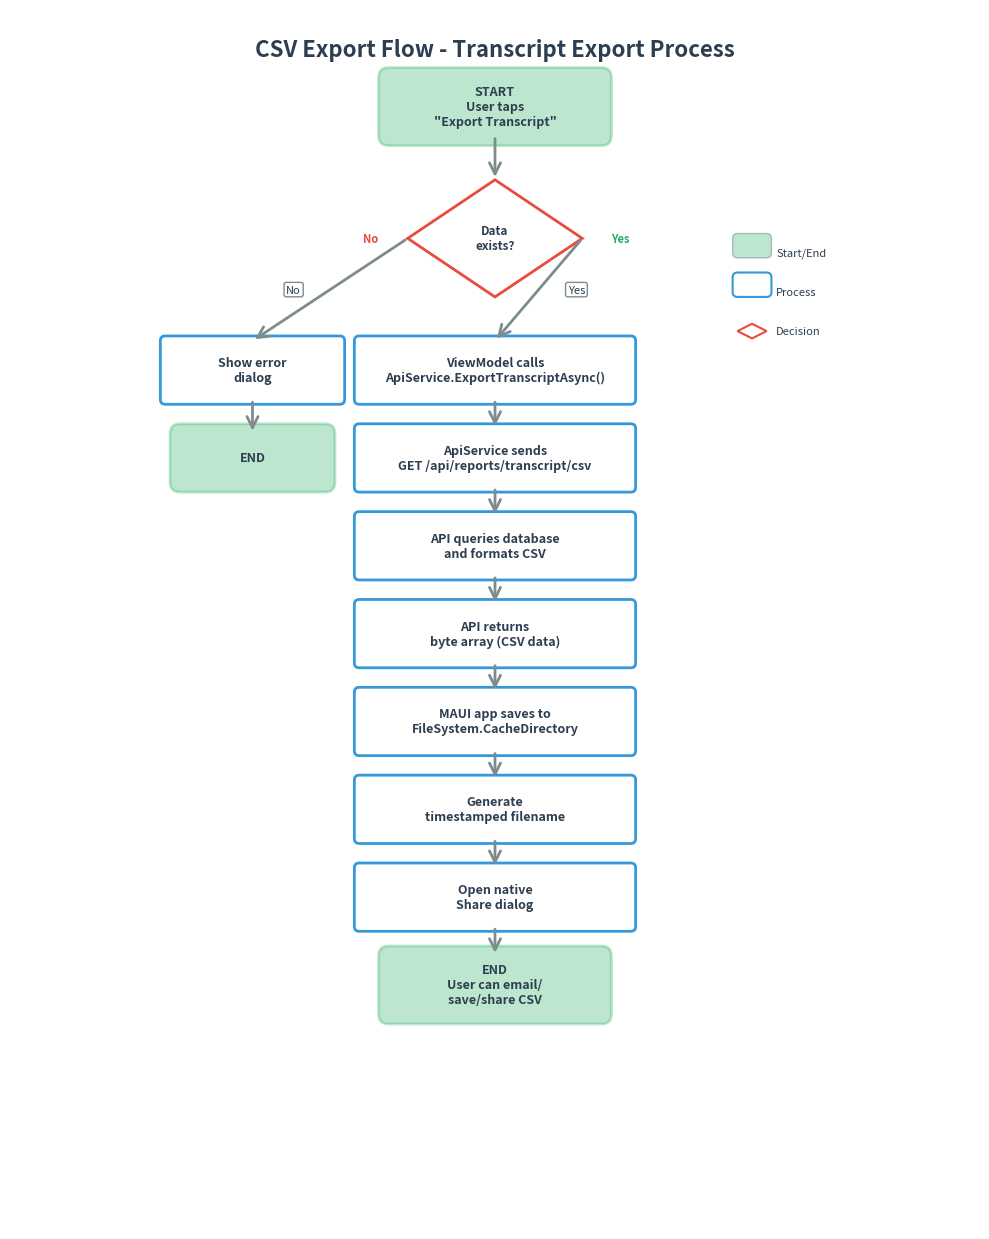

Recreate this plot in Python.
"""
Generate CSV Export Flow Diagram (Flowchart)
"""
import matplotlib.pyplot as plt
import matplotlib.patches as mpatches
from matplotlib.patches import FancyBboxPatch, FancyArrowPatch, Rectangle, Polygon
import numpy as np

# Set up the figure (vertical orientation)
fig, ax = plt.subplots(figsize=(10, 12.5), dpi=150)  # 1500x1875 at 150 DPI
ax.set_xlim(0, 10)
ax.set_ylim(0, 12.5)
ax.axis('off')

# Color scheme
colors = {
    'start_end': '#27AE60',   # Green
    'process': '#3498DB',     # Blue
    'decision': '#E74C3C',    # Red
    'text': '#2C3E50',
    'arrow': '#7F8C8D',
    'error': '#E74C3C'
}

def draw_process(ax, x, y, text, width=2, height=0.6):
    """Draw a process box (rectangle)"""
    box = FancyBboxPatch((x - width/2, y - height/2), width, height,
                         boxstyle="round,pad=0.05",
                         edgecolor=colors['process'],
                         facecolor='white',
                         linewidth=2)
    ax.add_patch(box)
    ax.text(x, y, text, ha='center', va='center', 
           fontsize=9, color=colors['text'], fontweight='bold')
    return x, y

def draw_decision(ax, x, y, text, width=1.8, height=1.2):
    """Draw a decision diamond"""
    # Create diamond shape
    diamond = Polygon([(x, y + height/2), (x + width/2, y), 
                      (x, y - height/2), (x - width/2, y)],
                     edgecolor=colors['decision'],
                     facecolor='white',
                     linewidth=2)
    ax.add_patch(diamond)
    ax.text(x, y, text, ha='center', va='center', 
           fontsize=8.5, color=colors['text'], fontweight='bold')
    return x, y

def draw_start_end(ax, x, y, text, width=2.2, height=0.6):
    """Draw start/end oval"""
    # Create rounded rectangle (oval-like)
    box = FancyBboxPatch((x - width/2, y - height/2), width, height,
                         boxstyle="round,pad=0.1",
                         edgecolor=colors['start_end'],
                         facecolor=colors['start_end'],
                         linewidth=2, alpha=0.3)
    ax.add_patch(box)
    ax.text(x, y, text, ha='center', va='center', 
           fontsize=9, color=colors['text'], fontweight='bold')
    return x, y

def draw_arrow(ax, x1, y1, x2, y2, label=None, label_pos='right'):
    """Draw an arrow with optional label"""
    arrow = FancyArrowPatch((x1, y1), (x2, y2),
                           arrowstyle='->', mutation_scale=20,
                           linewidth=2, color=colors['arrow'],
                           zorder=3)
    ax.add_patch(arrow)
    if label:
        mid_x = (x1 + x2) / 2
        mid_y = (y1 + y2) / 2
        if label_pos == 'right':
            ax.text(mid_x + 0.3, mid_y, label, ha='left', va='center', 
                   fontsize=8, color=colors['text'],
                   bbox=dict(boxstyle='round,pad=0.2', facecolor='white', 
                            edgecolor=colors['arrow'], linewidth=1))
        else:
            ax.text(mid_x - 0.3, mid_y, label, ha='right', va='center', 
                   fontsize=8, color=colors['text'],
                   bbox=dict(boxstyle='round,pad=0.2', facecolor='white', 
                            edgecolor=colors['arrow'], linewidth=1))

# Flowchart elements (top to bottom)
y_start = 11.5
y_step = 0.9

# 1. Start
start_x, start_y = 5, y_start
draw_start_end(ax, start_x, start_y, 'START\nUser taps\n"Export Transcript"')

# 2. Check data exists
check_x, check_y = 5, y_start - y_step * 1.5
draw_decision(ax, check_x, check_y, 'Data\nexists?')

# 3. Show error (if no)
error_x, error_y = 2.5, check_y - y_step * 1.5
draw_process(ax, error_x, error_y, 'Show error\ndialog', 1.8, 0.6)

# 4. End (error path)
end_error_x, end_error_y = 2.5, error_y - y_step
draw_start_end(ax, end_error_x, end_error_y, 'END', 1.5, 0.5)

# 5. Call API service (if yes)
api_x, api_y = 5, check_y - y_step * 1.5
draw_process(ax, api_x, api_y, 'ViewModel calls\nApiService.ExportTranscriptAsync()', 2.8, 0.6)

# 6. Send GET request
get_x, get_y = 5, api_y - y_step
draw_process(ax, get_x, get_y, 'ApiService sends\nGET /api/reports/transcript/csv', 2.8, 0.6)

# 7. API queries database
query_x, query_y = 5, get_y - y_step
draw_process(ax, query_x, query_y, 'API queries database\nand formats CSV', 2.8, 0.6)

# 8. Return byte array
return_x, return_y = 5, query_y - y_step
draw_process(ax, return_x, return_y, 'API returns\nbyte array (CSV data)', 2.8, 0.6)

# 9. Save to cache
save_x, save_y = 5, return_y - y_step
draw_process(ax, save_x, save_y, 'MAUI app saves to\nFileSystem.CacheDirectory', 2.8, 0.6)

# 10. Generate filename
filename_x, filename_y = 5, save_y - y_step
draw_process(ax, filename_x, filename_y, 'Generate\ntimestamped filename', 2.8, 0.6)

# 11. Open share dialog
share_x, share_y = 5, filename_y - y_step
draw_process(ax, share_x, share_y, 'Open native\nShare dialog', 2.8, 0.6)

# 12. End (success)
end_x, end_y = 5, share_y - y_step
draw_start_end(ax, end_x, end_y, 'END\nUser can email/\nsave/share CSV', 2.2, 0.6)

# Draw arrows
# Start to check
draw_arrow(ax, start_x, start_y - 0.3, check_x, check_y + 0.6)

# Check to error (No)
draw_arrow(ax, check_x - 0.9, check_y, error_x, error_y + 0.3, 'No', 'left')
ax.text(check_x - 1.2, check_y, 'No', ha='right', va='center', 
       fontsize=8, fontweight='bold', color=colors['error'])

# Error to end
draw_arrow(ax, error_x, error_y - 0.3, end_error_x, end_error_y + 0.25)

# Check to API (Yes)
draw_arrow(ax, check_x + 0.9, check_y, api_x, api_y + 0.3, 'Yes', 'right')
ax.text(check_x + 1.2, check_y, 'Yes', ha='left', va='center', 
       fontsize=8, fontweight='bold', color=colors['start_end'])

# API to GET
draw_arrow(ax, api_x, api_y - 0.3, get_x, get_y + 0.3)

# GET to query
draw_arrow(ax, get_x, get_y - 0.3, query_x, query_y + 0.3)

# Query to return
draw_arrow(ax, query_x, query_y - 0.3, return_x, return_y + 0.3)

# Return to save
draw_arrow(ax, return_x, return_y - 0.3, save_x, save_y + 0.3)

# Save to filename
draw_arrow(ax, save_x, save_y - 0.3, filename_x, filename_y + 0.3)

# Filename to share
draw_arrow(ax, filename_x, filename_y - 0.3, share_x, share_y + 0.3)

# Share to end
draw_arrow(ax, share_x, share_y - 0.3, end_x, end_y + 0.3)

# Title
ax.text(5, 12.2, 'CSV Export Flow - Transcript Export Process', 
        ha='center', va='top', fontsize=16, fontweight='bold', color=colors['text'])

# Legend
legend_x, legend_y = 7.5, 10
legend_items = [
    ('Start/End', colors['start_end']),
    ('Process', colors['process']),
    ('Decision', colors['decision'])
]

for i, (text, color) in enumerate(legend_items):
    if i == 0:  # Start/End
        box = FancyBboxPatch((legend_x, legend_y - i*0.4), 0.3, 0.15,
                            boxstyle="round,pad=0.05",
                            facecolor=color, edgecolor=colors['text'], 
                            linewidth=1, alpha=0.3)
    elif i == 1:  # Process
        box = FancyBboxPatch((legend_x, legend_y - i*0.4), 0.3, 0.15,
                            boxstyle="round,pad=0.05",
                            facecolor='white', edgecolor=color, linewidth=1.5)
    else:  # Decision
        diamond = Polygon([(legend_x + 0.15, legend_y - i*0.4 + 0.075),
                          (legend_x + 0.3, legend_y - i*0.4),
                          (legend_x + 0.15, legend_y - i*0.4 - 0.075),
                          (legend_x, legend_y - i*0.4)],
                         facecolor='white', edgecolor=color, linewidth=1.5)
        ax.add_patch(diamond)
    
    if i != 2:
        ax.add_patch(box)
    ax.text(legend_x + 0.4, legend_y - i*0.4, text,
           ha='left', va='center', fontsize=8, color=colors['text'])

plt.tight_layout()
plt.savefig('csv_export_flow.png', dpi=300, bbox_inches='tight', 
            facecolor='white', edgecolor='none', format='png')
print("CSV export flow diagram saved as csv_export_flow.png")

